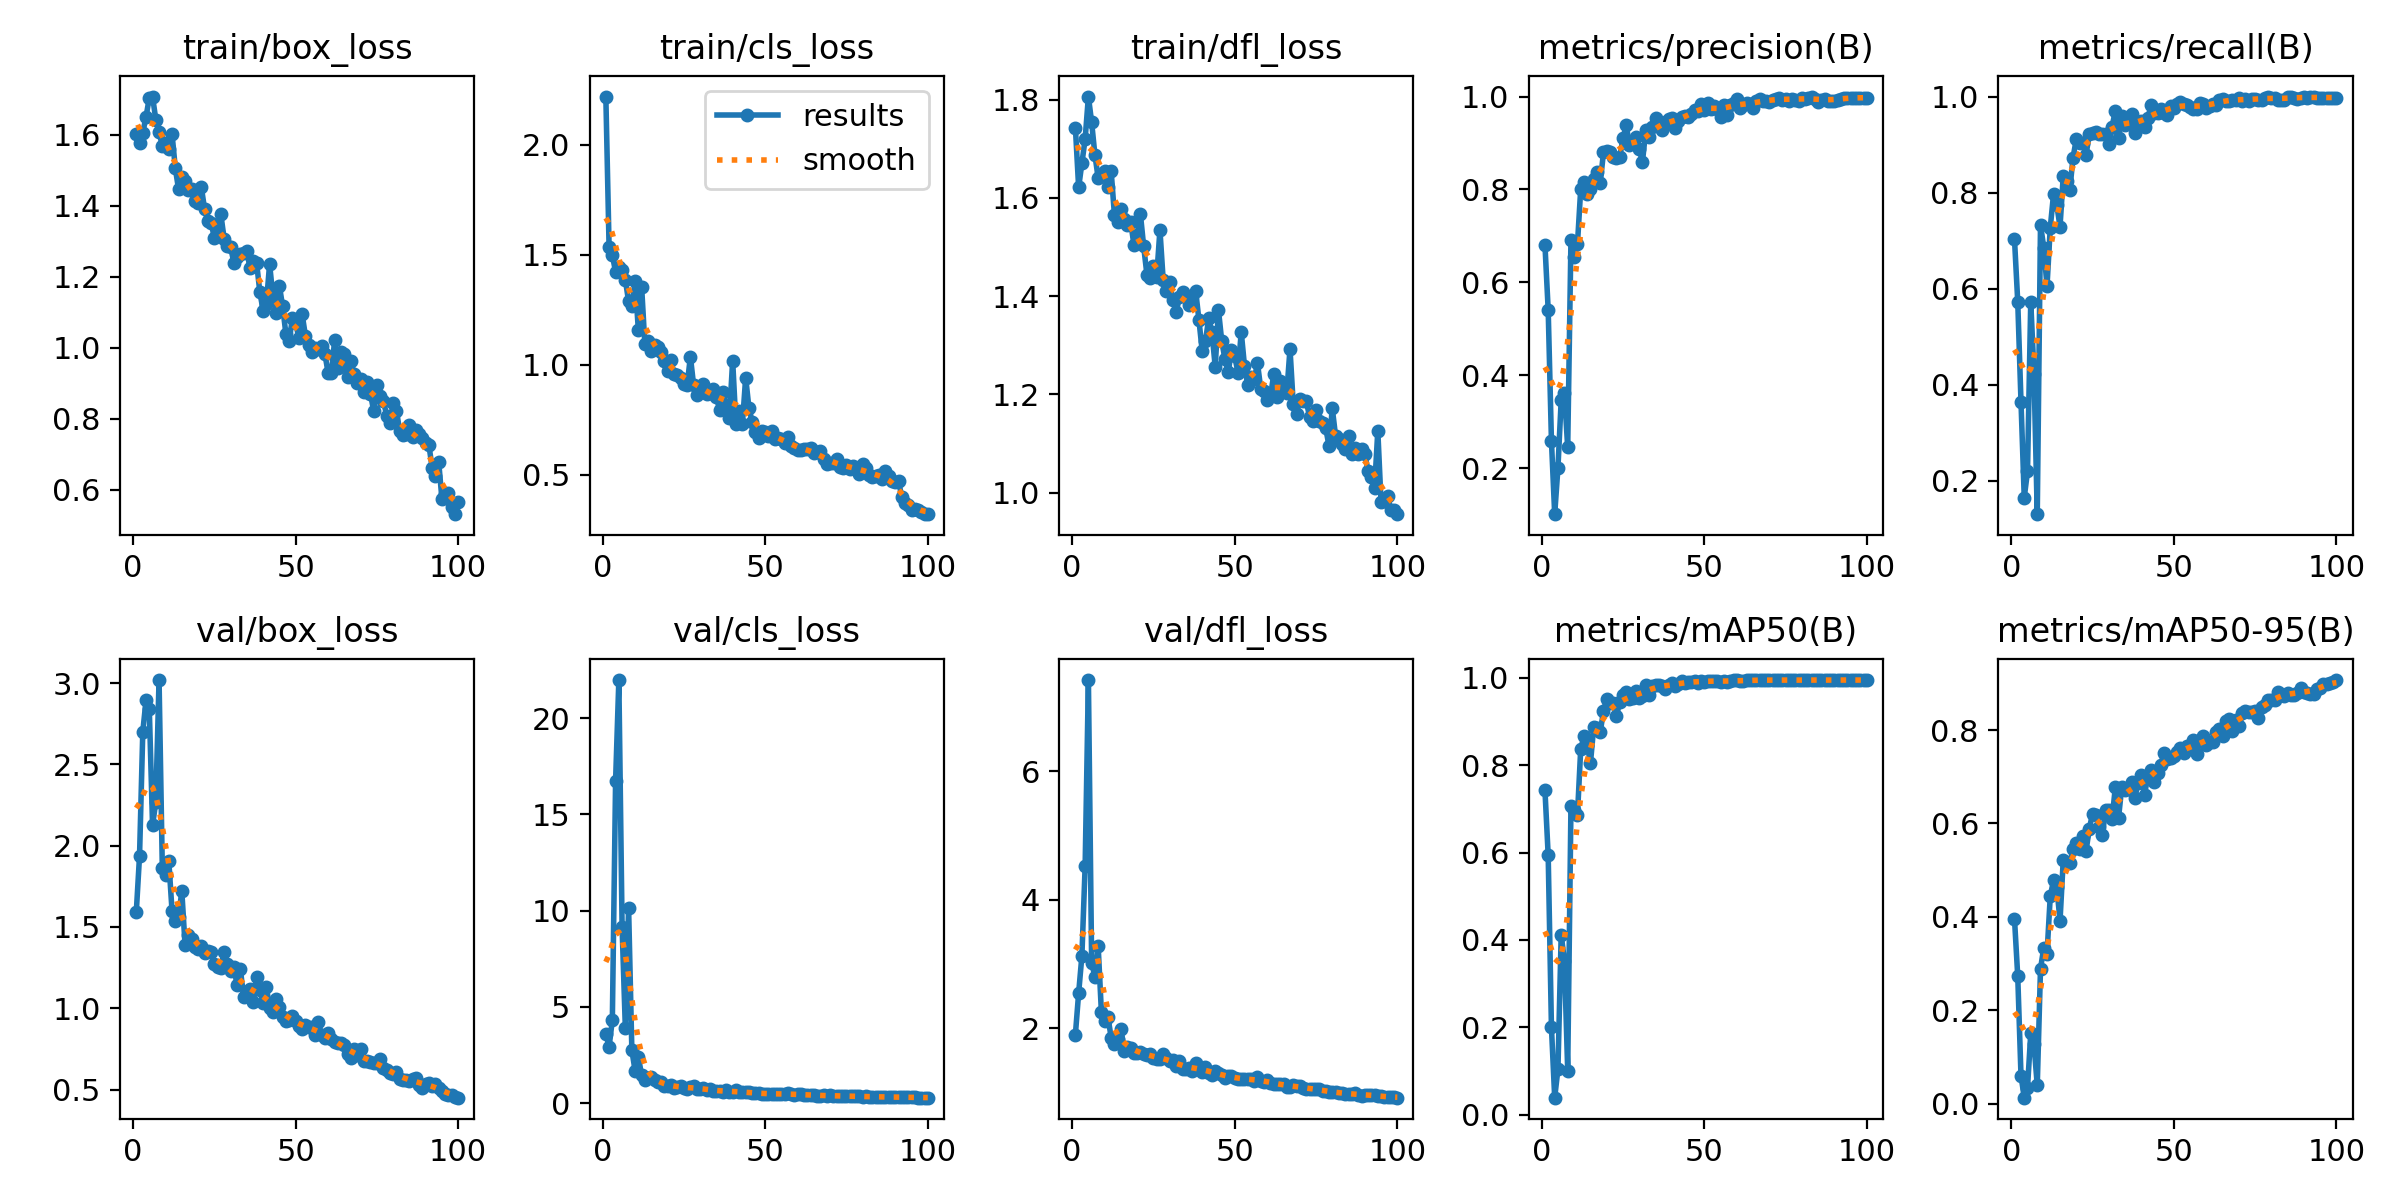

The data file committed next to this chart (first rows):
epoch, time, train/box_loss, train/cls_loss, train/dfl_loss, metrics/precision(B), metrics/recall(B), metrics/mAP50(B), metrics/mAP50-95(B), val/box_loss, val/cls_loss, val/dfl_loss, lr/pg0, lr/pg1, lr/pg2
1, 8.49, 1.601, 2.219, 1.743, 0.6813, 0.7028, 0.7433, 0.3957, 1.591, 3.586, 1.899, 0.00042, 0.00042, 0.00042
2, 16.44, 1.576, 1.534, 1.621, 0.5403, 0.5727, 0.5935, 0.2727, 1.938, 2.928, 2.543, 0.0008515, 0.0008515, 0.0008515
3, 24.54, 1.606, 1.498, 1.671, 0.2585, 0.3644, 0.1996, 0.0599, 2.701, 4.322, 3.125, 0.001274, 0.001274, 0.001274
4, 32.54, 1.65, 1.421, 1.72, 0.101, 0.1649, 0.03892, 0.01256, 2.895, 16.75, 4.524, 0.001688, 0.001688, 0.001688
5, 40.52, 1.704, 1.443, 1.806, 0.2012, 0.2191, 0.1048, 0.03335, 2.84, 21.98, 7.418, 0.001921, 0.001921, 0.001921
6, 48.48, 1.707, 1.428, 1.754, 0.3466, 0.5727, 0.4125, 0.1501, 2.125, 9.131, 3.017, 0.001901, 0.001901, 0.001901
7, 56.42, 1.642, 1.386, 1.688, 0.3609, 0.4226, 0.3512, 0.1267, 2.269, 3.889, 2.799, 0.001881, 0.001881, 0.001881
8, 64.47, 1.607, 1.287, 1.641, 0.2447, 0.1301, 0.1009, 0.03883, 3.019, 10.14, 3.275, 0.001861, 0.001861, 0.001861
9, 72.48, 1.568, 1.264, 1.649, 0.6906, 0.7332, 0.7065, 0.2886, 1.865, 2.741, 2.246, 0.001842, 0.001842, 0.001842
10, 80.48, 1.578, 1.379, 1.655, 0.6554, 0.6855, 0.6973, 0.3335, 1.82, 1.681, 2.105, 0.001822, 0.001822, 0.001822
11, 88.35, 1.56, 1.157, 1.622, 0.6826, 0.6052, 0.6865, 0.3205, 1.904, 2.396, 2.174, 0.001802, 0.001802, 0.001802
12, 96.29, 1.601, 1.355, 1.654, 0.8006, 0.7267, 0.8367, 0.4439, 1.597, 1.449, 1.852, 0.001782, 0.001782, 0.001782
13, 104.5, 1.505, 1.092, 1.566, 0.8169, 0.7961, 0.8661, 0.4778, 1.534, 1.218, 1.756, 0.001762, 0.001762, 0.001762
14, 112.7, 1.446, 1.106, 1.551, 0.7895, 0.7744, 0.8452, 0.4646, 1.563, 1.288, 1.827, 0.001743, 0.001743, 0.001743
15, 120.6, 1.48, 1.061, 1.577, 0.8007, 0.7288, 0.8054, 0.3912, 1.719, 1.351, 1.988, 0.001723, 0.001723, 0.001723
16, 128.6, 1.47, 1.09, 1.557, 0.8225, 0.8351, 0.8876, 0.5224, 1.389, 1.215, 1.649, 0.001703, 0.001703, 0.001703
17, 136.9, 1.443, 1.081, 1.546, 0.8371, 0.8249, 0.8848, 0.5147, 1.451, 1.079, 1.699, 0.001683, 0.001683, 0.001683
18, 144.8, 1.447, 1.058, 1.551, 0.8137, 0.8052, 0.8759, 0.5145, 1.424, 1.081, 1.683, 0.001663, 0.001663, 0.001663
19, 152.7, 1.415, 1.017, 1.504, 0.8797, 0.8724, 0.9237, 0.5451, 1.376, 0.8988, 1.608, 0.001644, 0.001644, 0.001644
20, 160.9, 1.409, 0.9709, 1.525, 0.883, 0.9111, 0.9521, 0.558, 1.367, 0.8605, 1.615, 0.001624, 0.001624, 0.001624
21, 169.1, 1.452, 1.019, 1.566, 0.8813, 0.9023, 0.9416, 0.5461, 1.382, 0.9258, 1.622, 0.001604, 0.001604, 0.001604
22, 176.9, 1.391, 0.9554, 1.501, 0.8705, 0.9038, 0.9428, 0.574, 1.339, 0.8052, 1.595, 0.001584, 0.001584, 0.001584
23, 185, 1.356, 0.9534, 1.443, 0.8681, 0.8785, 0.913, 0.5409, 1.35, 0.8587, 1.583, 0.001564, 0.001564, 0.001564
24, 192.9, 1.352, 0.9389, 1.437, 0.8691, 0.9215, 0.9451, 0.5885, 1.345, 0.8614, 1.594, 0.001545, 0.001545, 0.001545
25, 201, 1.31, 0.9104, 1.462, 0.9102, 0.9232, 0.9599, 0.6204, 1.269, 0.8011, 1.532, 0.001525, 0.001525, 0.001525
26, 209.1, 1.327, 0.9053, 1.439, 0.9377, 0.9263, 0.9687, 0.6186, 1.253, 0.7303, 1.51, 0.001505, 0.001505, 0.001505
27, 217, 1.376, 1.036, 1.535, 0.8948, 0.9226, 0.9513, 0.5921, 1.25, 0.8178, 1.517, 0.001485, 0.001485, 0.001485
28, 225, 1.308, 0.9053, 1.432, 0.8995, 0.9219, 0.9545, 0.5743, 1.345, 0.873, 1.593, 0.001465, 0.001465, 0.001465
29, 232.8, 1.287, 0.8597, 1.41, 0.9129, 0.9219, 0.9699, 0.6279, 1.274, 0.7391, 1.532, 0.001446, 0.001446, 0.001446
30, 241, 1.284, 0.8791, 1.428, 0.8861, 0.9002, 0.9528, 0.6277, 1.229, 0.7404, 1.481, 0.001426, 0.001426, 0.001426
31, 249.1, 1.239, 0.9096, 1.391, 0.86, 0.9371, 0.9574, 0.6086, 1.254, 0.7839, 1.495, 0.001406, 0.001406, 0.001406
32, 257.5, 1.257, 0.8682, 1.368, 0.9274, 0.9699, 0.9841, 0.6769, 1.141, 0.6544, 1.415, 0.001386, 0.001386, 0.001386
33, 265.7, 1.264, 0.8709, 1.398, 0.9127, 0.9132, 0.9606, 0.6122, 1.241, 0.7474, 1.483, 0.001366, 0.001366, 0.001366
34, 273.7, 1.266, 0.8908, 1.408, 0.9345, 0.959, 0.9821, 0.6788, 1.071, 0.6431, 1.354, 0.001347, 0.001347, 0.001347
35, 281.9, 1.271, 0.8525, 1.4, 0.9528, 0.9414, 0.9841, 0.6723, 1.099, 0.6286, 1.369, 0.001327, 0.001327, 0.001327
36, 290, 1.225, 0.7932, 1.382, 0.9441, 0.9526, 0.9848, 0.6744, 1.12, 0.6028, 1.381, 0.001307, 0.001307, 0.001307
37, 298, 1.245, 0.8754, 1.401, 0.9284, 0.9631, 0.9824, 0.689, 1.036, 0.5947, 1.329, 0.001287, 0.001287, 0.001287
38, 306.2, 1.239, 0.8173, 1.41, 0.9446, 0.9247, 0.9738, 0.6548, 1.192, 0.6543, 1.447, 0.001267, 0.001267, 0.001267
39, 314.2, 1.157, 0.7583, 1.351, 0.9526, 0.9371, 0.9828, 0.6866, 1.114, 0.5934, 1.384, 0.001248, 0.001248, 0.001248
40, 322, 1.105, 1.019, 1.288, 0.9531, 0.9501, 0.9883, 0.7033, 1.03, 0.5686, 1.317, 0.001228, 0.001228, 0.001228
41, 330.3, 1.124, 0.7281, 1.308, 0.9331, 0.9374, 0.9806, 0.6614, 1.131, 0.6609, 1.394, 0.001208, 0.001208, 0.001208
42, 338.2, 1.236, 0.7889, 1.355, 0.9473, 0.9545, 0.9862, 0.702, 1.002, 0.5856, 1.302, 0.001188, 0.001188, 0.001188
43, 346.1, 1.144, 0.7299, 1.326, 0.955, 0.9827, 0.9923, 0.7141, 0.976, 0.5487, 1.272, 0.001168, 0.001168, 0.001168
44, 354.1, 1.098, 0.941, 1.256, 0.9591, 0.9658, 0.9879, 0.6876, 1.055, 0.5591, 1.333, 0.001149, 0.001149, 0.001149
45, 362, 1.175, 0.8033, 1.372, 0.9567, 0.9653, 0.99, 0.7087, 1.008, 0.5637, 1.303, 0.001129, 0.001129, 0.001129
46, 369.9, 1.117, 0.7394, 1.309, 0.9615, 0.9744, 0.9912, 0.726, 0.943, 0.5256, 1.261, 0.001109, 0.001109, 0.001109
47, 378, 1.04, 0.6955, 1.272, 0.9716, 0.9655, 0.9927, 0.7506, 0.9198, 0.5022, 1.227, 0.001089, 0.001089, 0.001089
48, 386.2, 1.019, 0.667, 1.245, 0.9694, 0.961, 0.9888, 0.7381, 0.9271, 0.5313, 1.248, 0.001069, 0.001069, 0.001069
49, 394, 1.083, 0.6984, 1.29, 0.9833, 0.9805, 0.9935, 0.7403, 0.951, 0.4894, 1.25, 0.00105, 0.00105, 0.00105
50, 401.9, 1.07, 0.6955, 1.278, 0.9719, 0.9767, 0.9909, 0.7452, 0.9237, 0.4939, 1.226, 0.00103, 0.00103, 0.00103
51, 409.8, 1.028, 0.6759, 1.244, 0.9855, 0.9848, 0.9932, 0.7525, 0.888, 0.4707, 1.212, 0.00101, 0.00101, 0.00101
52, 417.8, 1.095, 0.696, 1.327, 0.973, 0.9891, 0.9933, 0.7609, 0.8695, 0.4712, 1.199, 0.0009902, 0.0009902, 0.0009902
53, 425.9, 1.034, 0.6625, 1.258, 0.9805, 0.9835, 0.9929, 0.7518, 0.8963, 0.4715, 1.205, 0.0009704, 0.0009704, 0.0009704
54, 433.8, 1.008, 0.6647, 1.22, 0.9742, 0.9817, 0.9933, 0.7649, 0.8834, 0.4725, 1.199, 0.0009506, 0.0009506, 0.0009506
55, 441.9, 0.9889, 0.6635, 1.236, 0.9555, 0.9775, 0.9913, 0.7603, 0.8873, 0.4838, 1.205, 0.0009308, 0.0009308, 0.0009308
56, 449.8, 0.9997, 0.6441, 1.231, 0.9828, 0.974, 0.9931, 0.7787, 0.8324, 0.4679, 1.169, 0.000911, 0.000911, 0.000911
57, 458, 0.9953, 0.6711, 1.263, 0.96, 0.974, 0.9908, 0.7494, 0.9126, 0.5086, 1.245, 0.0008912, 0.0008912, 0.0008912
58, 465.9, 1.006, 0.6307, 1.212, 0.9827, 0.9864, 0.9926, 0.7781, 0.8348, 0.4507, 1.168, 0.0008714, 0.0008714, 0.0008714
59, 473.8, 0.9832, 0.6217, 1.206, 0.9869, 0.9846, 0.9947, 0.7864, 0.8151, 0.4386, 1.161, 0.0008516, 0.0008516, 0.0008516
60, 482, 0.9288, 0.6126, 1.189, 0.9956, 0.9752, 0.9941, 0.7682, 0.8504, 0.4454, 1.193, 0.0008318, 0.0008318, 0.0008318
... 40 more rows
